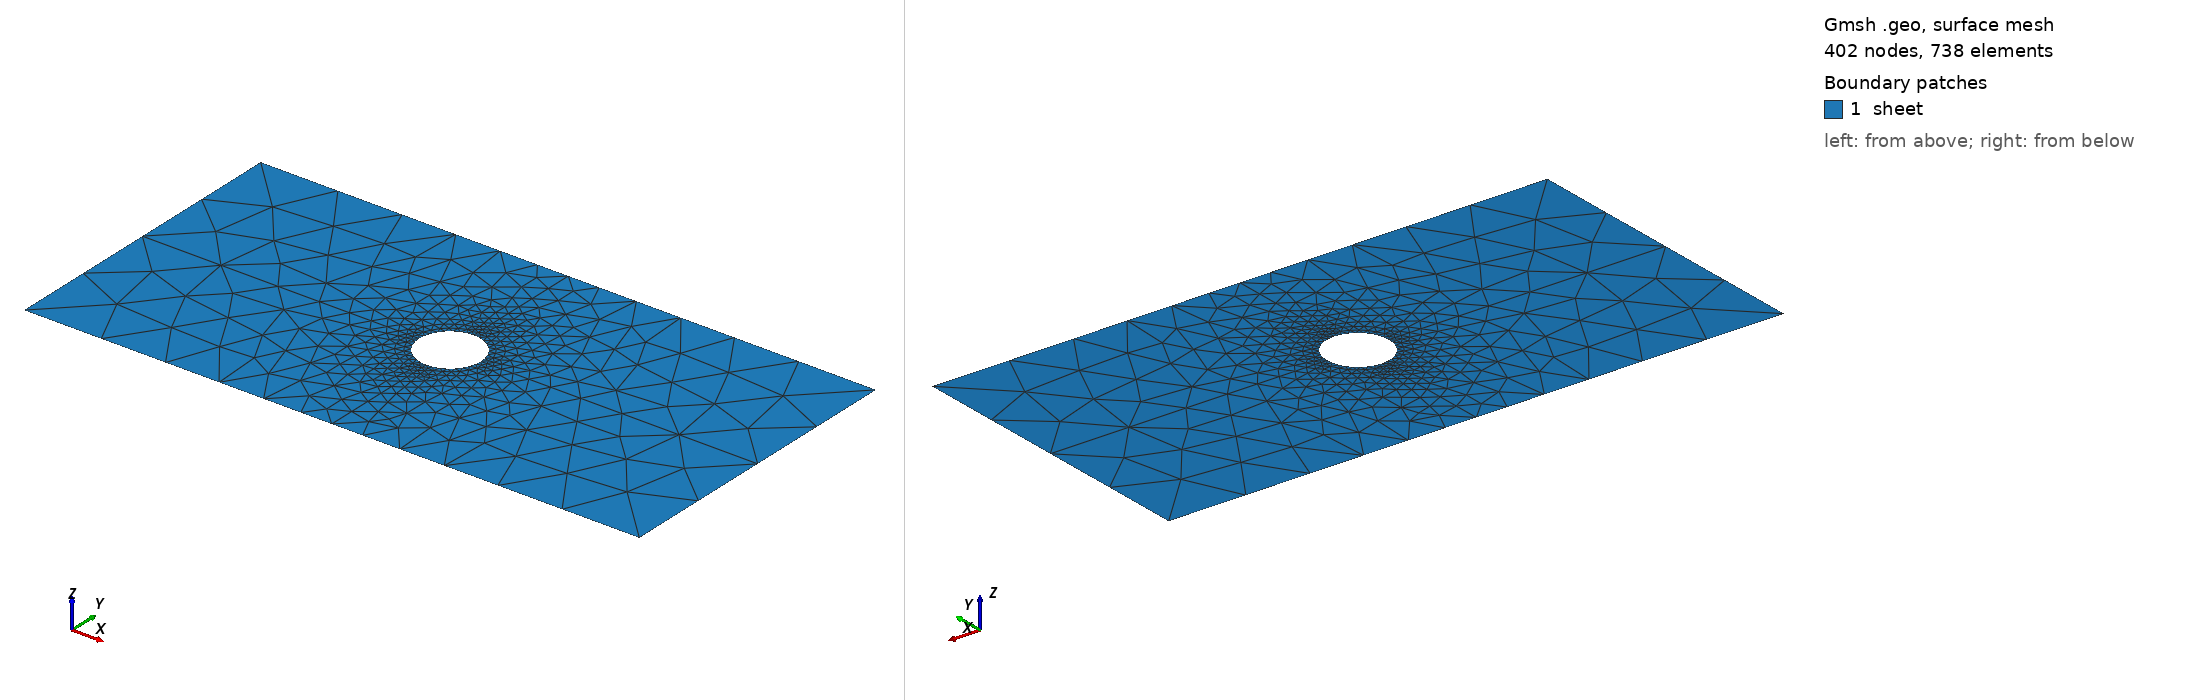

Gmsh geometry script, surface-meshed: 402 nodes, 738 surface elements. Boundary patches (legend numbers): 1 sheet. Left view from above one corner, right view from below the opposite corner. Legend entries are the model's physical surfaces. The drawing asked Gmsh for element sizes between 1% and 20% of the model's largest extent; the script's own settings can give other sizes.

=== chapa-entera-fino0.1.geo (drawn) ===
cl1 = 0.1;
Point (1)={0.0000,0.0000,0.0000   ,  cl1};
Point (2)={0.0000,-1.0000,0.0000  ,  cl1};
Point (3)={1.0000,0.0000,0.0000   ,  cl1};
Point (4)={0.0000,1.0000,0.0000   ,  cl1};
Point (5)={-1.0000,0.0000,0.0000  ,  cl1};
Point (6)={-10.0000,-5.0000,0.0000,30*cl1};
Point (7)={0.0000,-5.0000,0.0000  ,10*cl1};
Point (8)={10.0000,-5.0000,0.0000 ,30*cl1};
Point (9)={10.0000,0.0000,0.0000,  30* cl1};
Point (10)={10.0000,5.0000,0.0000, 30*cl1};
Point (11)={0.0000,5.0000,0.0000,  10*cl1};
Point (12)={-10.0000,5.0000,0.0000,30*cl1};
Point (13)={-10.0000,0.0000,0.0000,30*cl1};
Circle (1)={2,1,3};
Circle (2)={3,1,4};
Circle (3)={4,1,5};
Circle (4)={5,1,2};
Line (5)={6,7};
Line (6)={7,8};
Line (7)={8,9};
Line (8)={9,10};
Physical Line ("stress") = {7,8};
Line (9)={10,11};
Line (10)={11,12};
Line (11)={12,13};
Line (12)={13,6};
Physical Line ("stress1") = {11,12};
Line (13)={2,7};
Line (14)={3,9};
Line (15)={4,11};
Line (16)={5,13};
Physical Line ("embedd_x") = {15,13};
Physical Line ("embedd_y") = {14,16};
Line Loop(17)={5,-13,-4,16,12};
Line Loop(18)={6,7,-14,-1,13};
Line Loop(19)={14,8,9,-15,-2};
Line Loop(20)={-16,-3,15,10,11};
Plane Surface (21)={17};
Plane Surface (22)={18};
Plane Surface (23)={19};
Plane Surface (24)={20};
Physical Surface ("sheet")={21,22,23,24};
Mesh.CharacteristicLengthFromPoints = 1;
Mesh.CharacteristicLengthFromCurvature = 1;
